Photos from the image-classification dataset "oil_palm_fruit" in the GitHub repository Hartinidamanik/OilPalm_Research. Its 4 classes are: overripe, ripe, underripe, unripe.

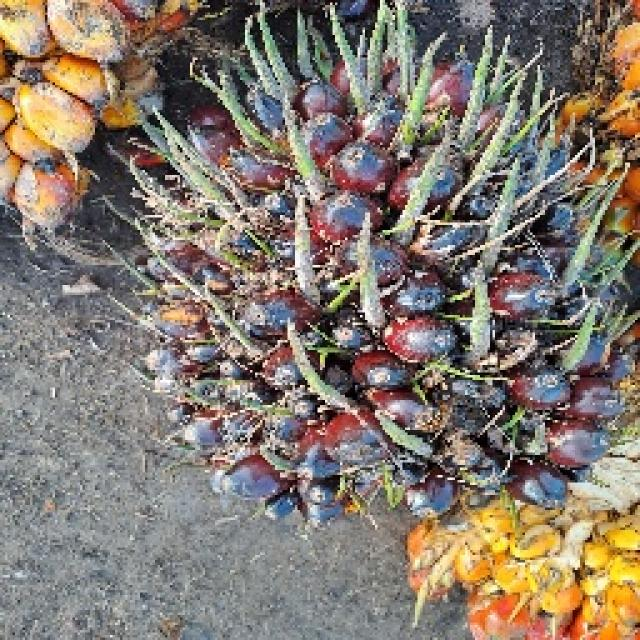
Label: unripe

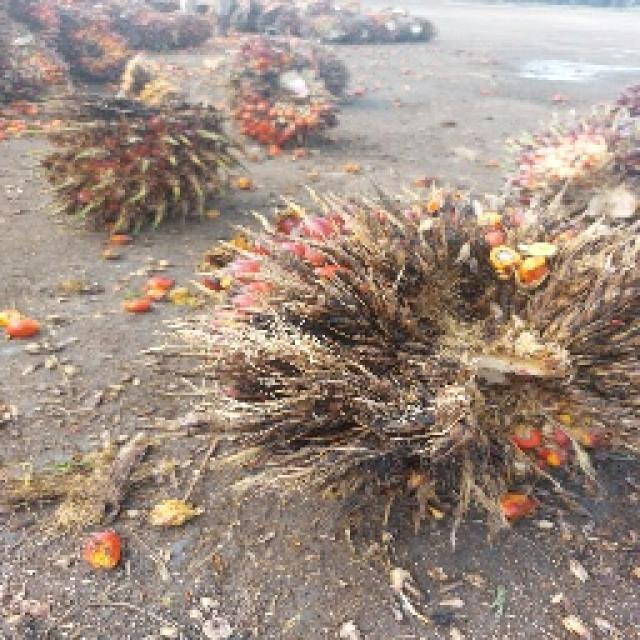
Label: overripe

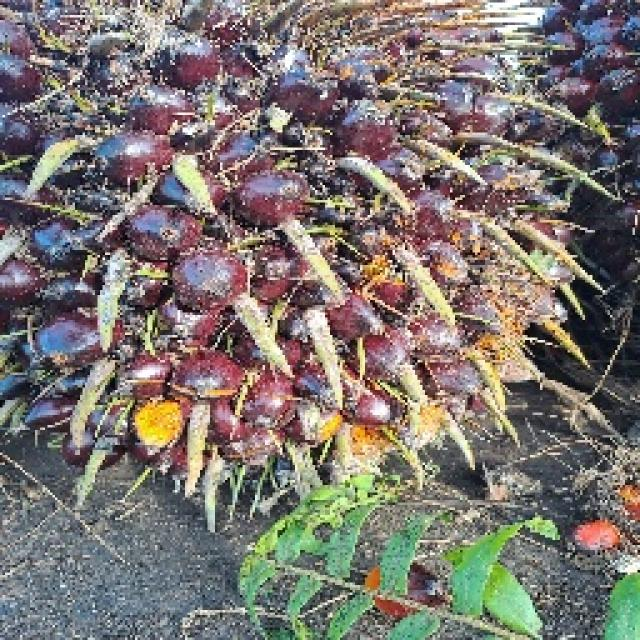
Label: ripe

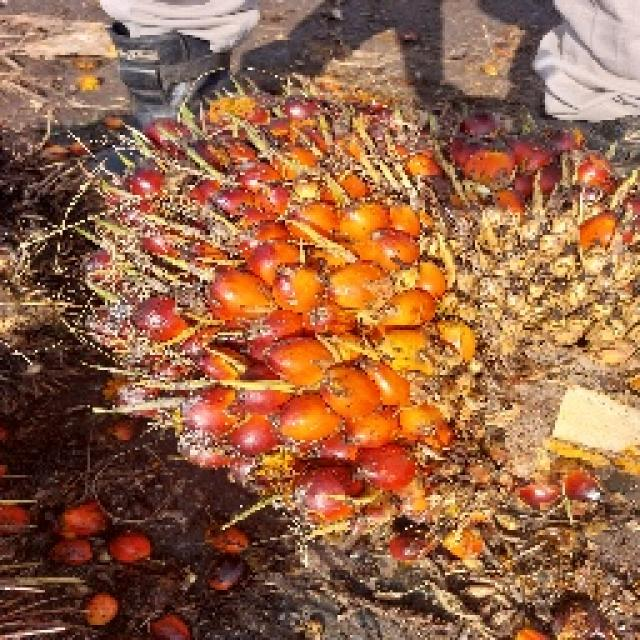
Label: underripe

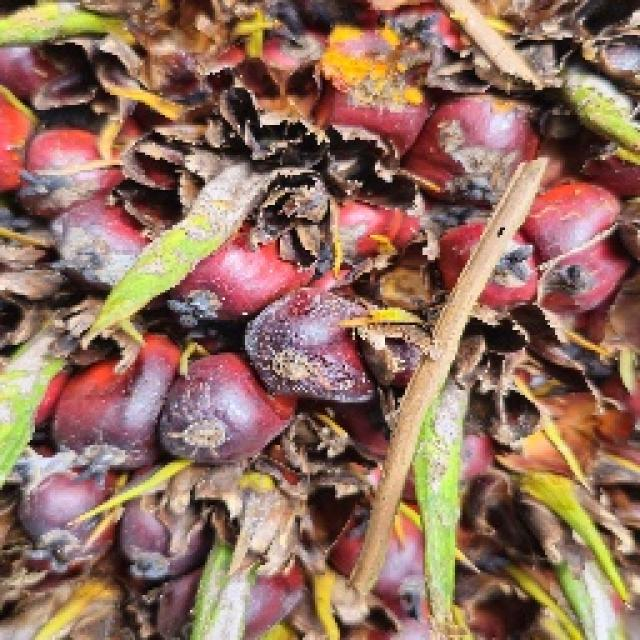
Label: ripe

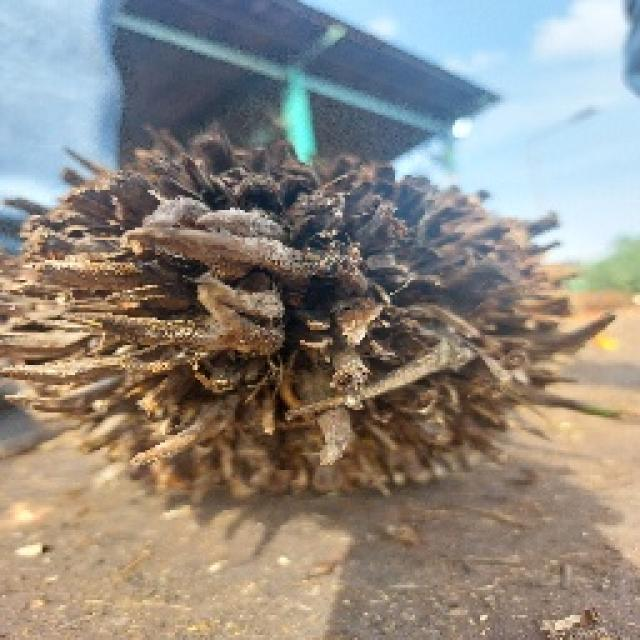
Label: overripe
